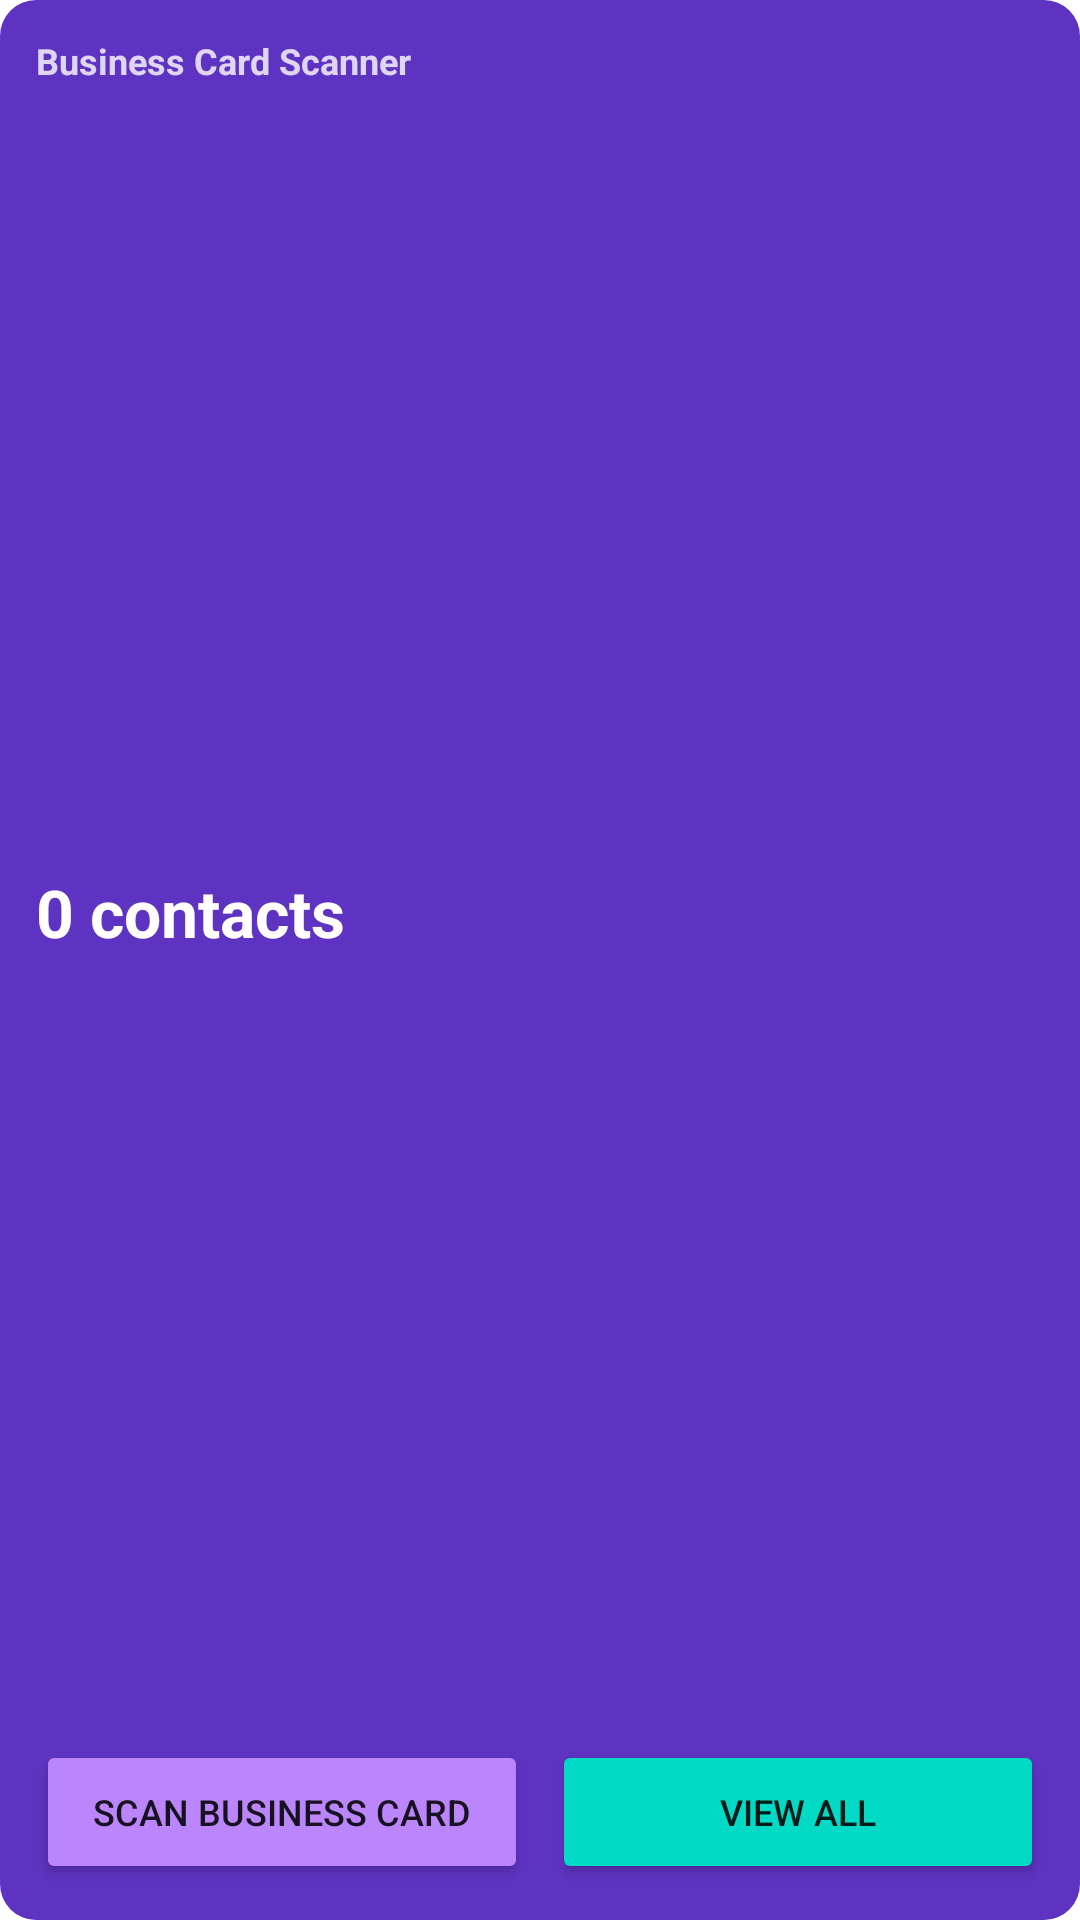

Android layout source for this screen:
<!-- AndroidManifest.xml: application theme Theme.BusinessCardScanner -->
<!-- res/layout/widget_business_card.xml -->
<?xml version="1.0" encoding="utf-8"?>
<LinearLayout
    xmlns:android="http://schemas.android.com/apk/res/android"
    android:layout_width="match_parent"
    android:layout_height="match_parent"
    android:orientation="vertical"
    android:background="@drawable/widget_background"
    android:padding="12dp">

    <TextView
        android:id="@+id/widget_title"
        android:layout_width="match_parent"
        android:layout_height="wrap_content"
        android:text="@string/app_name"
        android:textColor="@color/white"
        android:textSize="12sp"
        android:textStyle="bold"
        android:alpha="0.8" />

    <TextView
        android:id="@+id/widget_count"
        android:layout_width="match_parent"
        android:layout_height="0dp"
        android:layout_weight="1"
        android:gravity="center_vertical"
        android:text="@string/widget_count_default"
        android:textColor="@color/white"
        android:textSize="22sp"
        android:textStyle="bold" />

    <LinearLayout
        android:layout_width="match_parent"
        android:layout_height="wrap_content"
        android:orientation="horizontal">

        <Button
            android:id="@+id/widget_btn_scan"
            android:layout_width="0dp"
            android:layout_height="48dp"
            android:layout_weight="1"
            android:layout_marginEnd="4dp"
            android:text="@string/scan_card"
            android:contentDescription="@string/widget_btn_scan_desc"
            android:textSize="12sp"
            android:backgroundTint="@color/purple_200" />

        <Button
            android:id="@+id/widget_btn_open"
            android:layout_width="0dp"
            android:layout_height="48dp"
            android:layout_weight="1"
            android:layout_marginStart="4dp"
            android:text="@string/widget_btn_open_label"
            android:contentDescription="@string/widget_btn_open_desc"
            android:textSize="12sp"
            android:backgroundTint="@color/teal_200" />
    </LinearLayout>
</LinearLayout>
<!-- resources referenced by this layout -->
<resources>
  <color name="purple_200">#FFBB86FC</color>
  <color name="teal_200">#FF03DAC5</color>
  <color name="white">#FFFFFFFF</color>
  <!-- drawable widget_background (drawable) -->
  <?xml version="1.0" encoding="utf-8"?>
  <shape xmlns:android="http://schemas.android.com/apk/res/android"
      android:shape="rectangle">
      <solid android:color="#CC3700B3" />
      <corners android:radius="12dp" />
  </shape>
  <string name="app_name">Business Card Scanner</string>
  <string name="scan_card">Scan Business Card</string>
  <string name="widget_btn_open_desc">View all contacts</string>
  <string name="widget_btn_open_label">View All</string>
  <string name="widget_btn_scan_desc">Scan new business card</string>
  <string name="widget_count_default">0 contacts</string>
  <style name="Theme.BusinessCardScanner" parent="Theme.MaterialComponents.DayNight.NoActionBar">
          <item name="colorPrimary">@color/purple_500</item>
          <item name="colorPrimaryVariant">@color/purple_700</item>
          <item name="colorOnPrimary">@color/white</item>
          <item name="colorSecondary">@color/teal_200</item>
          <item name="colorSecondaryVariant">@color/teal_700</item>
          <item name="colorOnSecondary">@color/black</item>
          <item name="android:statusBarColor">?attr/colorPrimaryVariant</item>
      </style>
  <color name="purple_500">#FF6200EE</color>
  <color name="purple_700">#FF3700B3</color>
  <color name="teal_700">#FF018786</color>
  <color name="black">#FF000000</color>
</resources>
